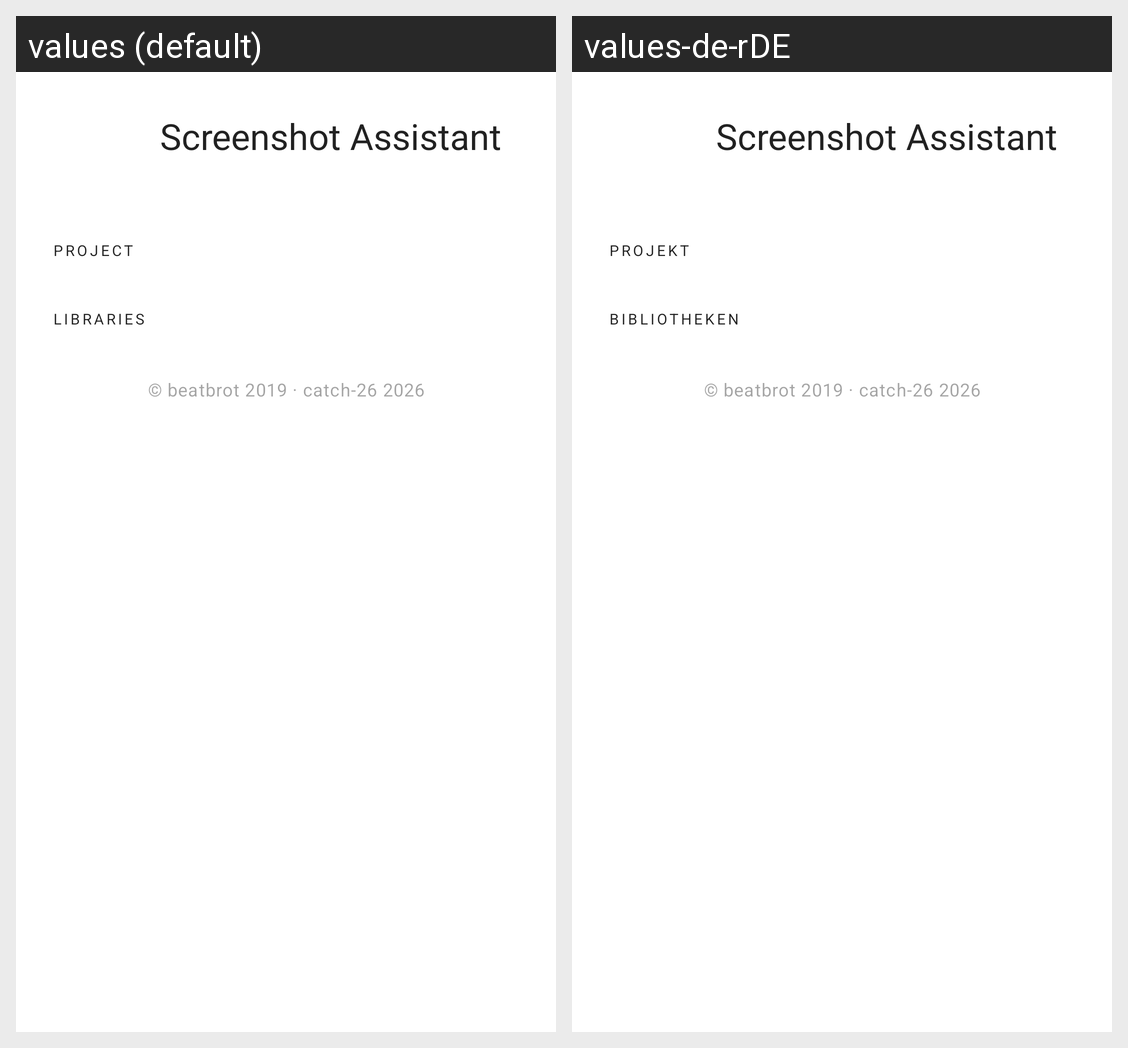

The Android screen above is rendered under two locales of the same app. Produce the string resources it draws, with the default and per-locale values.
Android screen res/layout/activity_about.xml rendered under 2 locales, left to right: values (default), values-de-rDE. Device: Nexus 5 (rendered at 1080×1920; each locale shown at half size, 540×960, under a caption strip naming it); theme AppTheme.NoActionBar.
Strings drawn on this screen, with the default value and each locale's value (text and hints the layout hard-codes, and strings that could not be matched under every locale, appear in the picture but are not listed):

about_project
  values: Project
  values-de-rDE: Projekt

about_libraries
  values: Libraries
  values-de-rDE: Bibliotheken

copyright
  values: © beatbrot 2019 · catch-26 2026
  values-de-rDE: © beatbrot 2019 · catch-26 2026  [not translated; the default value is used]

app_name
  values: Screenshot Assistant
  values-de-rDE: Screenshot Assistant
